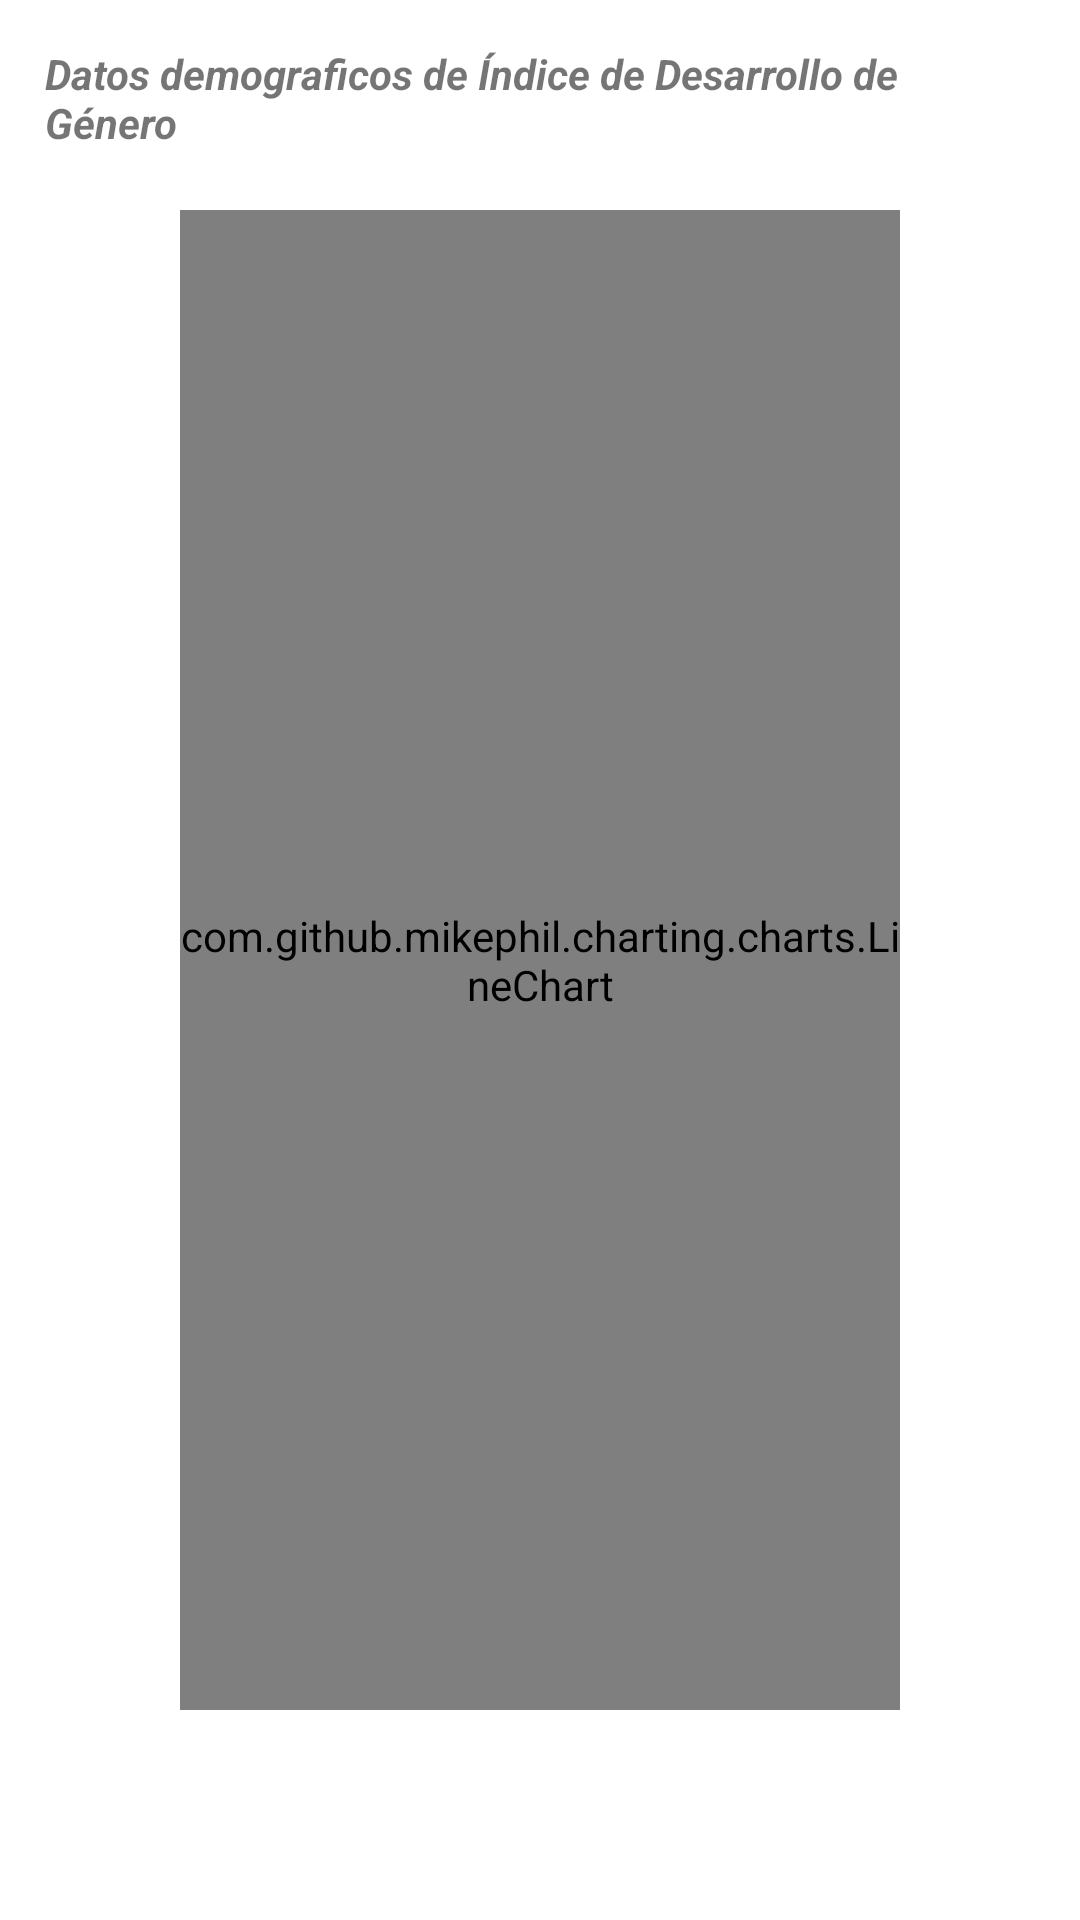

This screen was rendered from an Android layout file. Write that file and the resources it references.
<!-- AndroidManifest.xml: application theme Theme.CampusParty -->
<!-- res/layout/fragment_gdinfo_chart_line.xml -->
<?xml version="1.0" encoding="utf-8"?>
<FrameLayout xmlns:android="http://schemas.android.com/apk/res/android"
    xmlns:tools="http://schemas.android.com/tools"
    android:layout_width="match_parent"
    android:layout_height="match_parent"
    tools:context=".ui.GdinfoFragmentChartLine">

    
    <TextView
        android:layout_width="match_parent"
        android:layout_height="match_parent"
        android:text="@string/gdi_text"
        android:textStyle="bold|italic"
        android:padding="15dp"/>

    <com.github.mikephil.charting.charts.LineChart
        android:id="@+id/gdi_lineChart"
        android:layout_gravity="center"
        android:layout_width="match_parent"
        android:layout_height="500dp"
        android:layout_margin="60dp"
        tools:ignore="MissingConstraints"/>

</FrameLayout>
<!-- resources referenced by this layout -->
<resources>
  <string name="gdi_text">Datos demograficos de Índice de Desarrollo de Género</string>
  <style name="Theme.CampusParty" parent="Theme.MaterialComponents.DayNight.DarkActionBar">
          
          <item name="colorPrimary">@color/purple_500</item>
          <item name="colorPrimaryVariant">@color/purple_700</item>
          <item name="colorOnPrimary">@color/white</item>
          
          <item name="colorSecondary">@color/teal_200</item>
          <item name="colorSecondaryVariant">@color/teal_700</item>
          <item name="colorOnSecondary">@color/black</item>
          
          <item name="android:statusBarColor">?attr/colorPrimaryVariant</item>
          
      </style>
  <color name="purple_500">#FF6200EE</color>
  <color name="purple_700">#FF3700B3</color>
  <color name="white">#EDF5F6</color>
  <color name="teal_200">#FF03DAC5</color>
  <color name="teal_700">#FF018786</color>
  <color name="black">#FF000000</color>
</resources>
